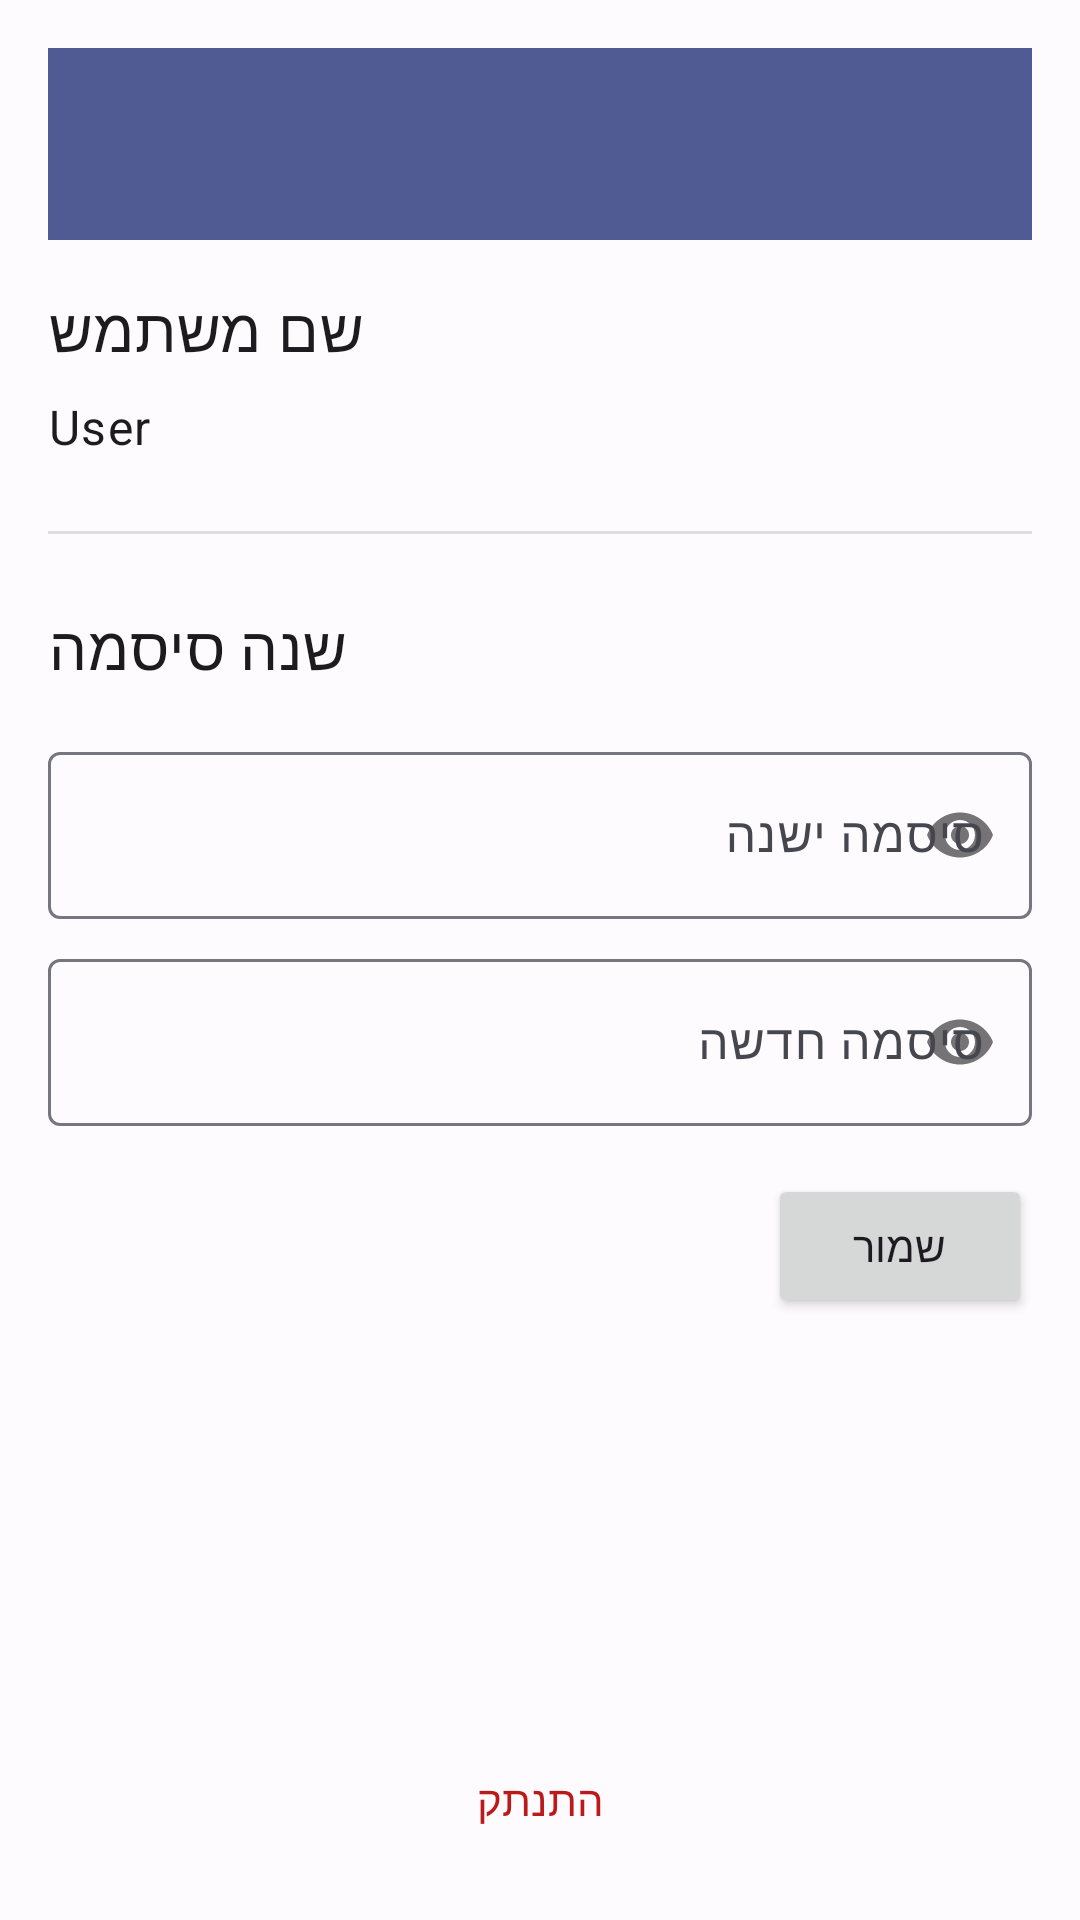

This screen was rendered from an Android layout file. Write that file and the resources it references.
<!-- AndroidManifest.xml: application theme Theme.TaskMasterFinalProject -->
<!-- res/layout/activity_profile.xml -->
<?xml version="1.0" encoding="utf-8"?>
<androidx.constraintlayout.widget.ConstraintLayout xmlns:android="http://schemas.android.com/apk/res/android"
    xmlns:app="http://schemas.android.com/apk/res-auto"
    android:layout_width="match_parent"
    android:layout_height="match_parent"
    android:padding="16dp">

    <androidx.appcompat.widget.Toolbar
        android:id="@+id/toolbar"
        android:layout_width="match_parent"
        android:layout_height="?attr/actionBarSize"
        android:background="?attr/colorPrimary"
        android:theme="?attr/actionBarTheme"
        app:titleTextColor="?attr/colorOnPrimary"
        app:layout_constraintTop_toTopOf="parent"
        app:layout_constraintStart_toStartOf="parent"
        app:layout_constraintEnd_toEndOf="parent" />

    <TextView
        android:id="@+id/text_username_label"
        android:layout_width="wrap_content"
        android:layout_height="wrap_content"
        android:text="@string/hint_username"
        android:textAppearance="?attr/textAppearanceHeadline6"
        android:layout_marginTop="16dp"
        app:layout_constraintTop_toBottomOf="@id/toolbar"
        app:layout_constraintStart_toStartOf="parent" />

    <TextView
        android:id="@+id/text_username_value"
        android:layout_width="wrap_content"
        android:layout_height="wrap_content"
        android:text="User"
        android:textAppearance="?attr/textAppearanceBody1"
        android:layout_marginTop="8dp"
        app:layout_constraintTop_toBottomOf="@+id/text_username_label"
        app:layout_constraintStart_toStartOf="parent" />

    <View
        android:id="@+id/divider_profile"
        android:layout_width="match_parent"
        android:layout_height="1dp"
        android:background="?android:attr/listDivider"
        android:layout_marginTop="24dp"
        app:layout_constraintTop_toBottomOf="@+id/text_username_value" />

    <TextView
        android:id="@+id/text_change_password"
        android:layout_width="wrap_content"
        android:layout_height="wrap_content"
        android:text="@string/action_change_password"
        android:textAppearance="?attr/textAppearanceHeadline6"
        android:layout_marginTop="24dp"
        app:layout_constraintTop_toBottomOf="@+id/divider_profile"
        app:layout_constraintStart_toStartOf="parent" />

    <com.google.android.material.textfield.TextInputLayout
        android:id="@+id/edit_old_password"
        android:layout_width="match_parent"
        android:layout_height="wrap_content"
        android:hint="@string/hint_old_password"
        android:layout_marginTop="16dp"
        app:passwordToggleEnabled="true"
        app:layout_constraintTop_toBottomOf="@+id/text_change_password">

        <com.google.android.material.textfield.TextInputEditText
            android:layout_width="match_parent"
            android:layout_height="wrap_content"
            android:inputType="textPassword" />
    </com.google.android.material.textfield.TextInputLayout>

    <com.google.android.material.textfield.TextInputLayout
        android:id="@+id/edit_new_password"
        android:layout_width="match_parent"
        android:layout_height="wrap_content"
        android:hint="@string/hint_new_password"
        android:layout_marginTop="8dp"
        app:passwordToggleEnabled="true"
        app:layout_constraintTop_toBottomOf="@+id/edit_old_password">

        <com.google.android.material.textfield.TextInputEditText
            android:layout_width="match_parent"
            android:layout_height="wrap_content"
            android:inputType="textPassword" />
    </com.google.android.material.textfield.TextInputLayout>

    <Button
        android:id="@+id/button_change_password"
        android:layout_width="wrap_content"
        android:layout_height="wrap_content"
        android:text="@string/button_save"
        android:layout_marginTop="16dp"
        app:layout_constraintTop_toBottomOf="@+id/edit_new_password"
        app:layout_constraintEnd_toEndOf="parent" />

    <Button
        android:id="@+id/button_logout"
        style="@style/Widget.Material3.Button.TextButton"
        android:layout_width="match_parent"
        android:layout_height="wrap_content"
        android:text="@string/action_logout"
        android:textColor="?attr/colorError"
        android:layout_marginTop="32dp"
        app:layout_constraintTop_toBottomOf="@+id/button_change_password"
        app:layout_constraintStart_toStartOf="parent"
        app:layout_constraintEnd_toEndOf="parent" 
        app:layout_constraintBottom_toBottomOf="parent"
        app:layout_constraintVertical_bias="1.0"/>
        
    <ProgressBar
        android:id="@+id/progress_profile"
        android:layout_width="wrap_content"
        android:layout_height="wrap_content"
        android:visibility="gone"
        app:layout_constraintTop_toTopOf="parent"
        app:layout_constraintBottom_toBottomOf="parent"
        app:layout_constraintStart_toStartOf="parent"
        app:layout_constraintEnd_toEndOf="parent"/>

</androidx.constraintlayout.widget.ConstraintLayout>
<!-- resources referenced by this layout -->
<resources>
  <string name="action_change_password">שנה סיסמה</string>
  <string name="action_logout">התנתק</string>
  <string name="button_save">שמור</string>
  <string name="hint_new_password">סיסמה חדשה</string>
  <string name="hint_old_password">סיסמה ישנה</string>
  <string name="hint_username">שם משתמש</string>
  <style name="Theme.TaskMasterFinalProject" parent="Base.Theme.TaskMasterFinalProject" />
  <style name="Base.Theme.TaskMasterFinalProject" parent="Theme.Material3.DayNight.NoActionBar">
          
          <item name="colorPrimary">@color/md_theme_light_primary</item>
          <item name="colorOnPrimary">@color/md_theme_light_onPrimary</item>
          <item name="colorPrimaryContainer">@color/md_theme_light_primaryContainer</item>
          <item name="colorOnPrimaryContainer">@color/md_theme_light_onPrimaryContainer</item>
          <item name="colorSecondary">@color/md_theme_light_secondary</item>
          <item name="colorOnSecondary">@color/md_theme_light_onSecondary</item>
          <item name="colorSecondaryContainer">@color/md_theme_light_secondaryContainer</item>
          <item name="colorOnSecondaryContainer">@color/md_theme_light_onSecondaryContainer</item>
          <item name="colorTertiary">@color/md_theme_light_tertiary</item>
          <item name="colorOnTertiary">@color/md_theme_light_onTertiary</item>
          <item name="colorTertiaryContainer">@color/md_theme_light_tertiaryContainer</item>
          <item name="colorOnTertiaryContainer">@color/md_theme_light_onTertiaryContainer</item>
          <item name="colorError">@color/md_theme_light_error</item>
          <item name="colorOnError">@color/md_theme_light_onError</item>
          <item name="colorErrorContainer">@color/md_theme_light_errorContainer</item>
          <item name="colorOnErrorContainer">@color/md_theme_light_onErrorContainer</item>
          <item name="android:colorBackground">@color/md_theme_light_background</item>
          <item name="colorOnBackground">@color/md_theme_light_onBackground</item>
          <item name="colorSurface">@color/md_theme_light_surface</item>
          <item name="colorOnSurface">@color/md_theme_light_onSurface</item>
          <item name="colorSurfaceVariant">@color/md_theme_light_surfaceVariant</item>
          <item name="colorOnSurfaceVariant">@color/md_theme_light_onSurfaceVariant</item>
          <item name="colorOutline">@color/md_theme_light_outline</item>
      </style>
  <color name="md_theme_light_primary">#4F5B92</color>
  <color name="md_theme_light_onPrimary">#FFFFFF</color>
  <color name="md_theme_light_primaryContainer">#DDE1FF</color>
  <color name="md_theme_light_onPrimaryContainer">#06164B</color>
  <color name="md_theme_light_secondary">#595D72</color>
  <color name="md_theme_light_onSecondary">#FFFFFF</color>
  <color name="md_theme_light_secondaryContainer">#DEE1F9</color>
  <color name="md_theme_light_onSecondaryContainer">#161B2C</color>
  <color name="md_theme_light_tertiary">#75546F</color>
  <color name="md_theme_light_onTertiary">#FFFFFF</color>
  <color name="md_theme_light_tertiaryContainer">#FFD7F5</color>
  <color name="md_theme_light_onTertiaryContainer">#2C1229</color>
  <color name="md_theme_light_error">#BA1A1A</color>
  <color name="md_theme_light_onError">#FFFFFF</color>
  <color name="md_theme_light_errorContainer">#FFDAD6</color>
  <color name="md_theme_light_onErrorContainer">#410002</color>
  <color name="md_theme_light_background">#FEFBFF</color>
  <color name="md_theme_light_onBackground">#1B1B1F</color>
  <color name="md_theme_light_surface">#FEFBFF</color>
  <color name="md_theme_light_onSurface">#1B1B1F</color>
  <color name="md_theme_light_surfaceVariant">#E3E1EC</color>
  <color name="md_theme_light_onSurfaceVariant">#46464F</color>
  <color name="md_theme_light_outline">#767680</color>
</resources>
